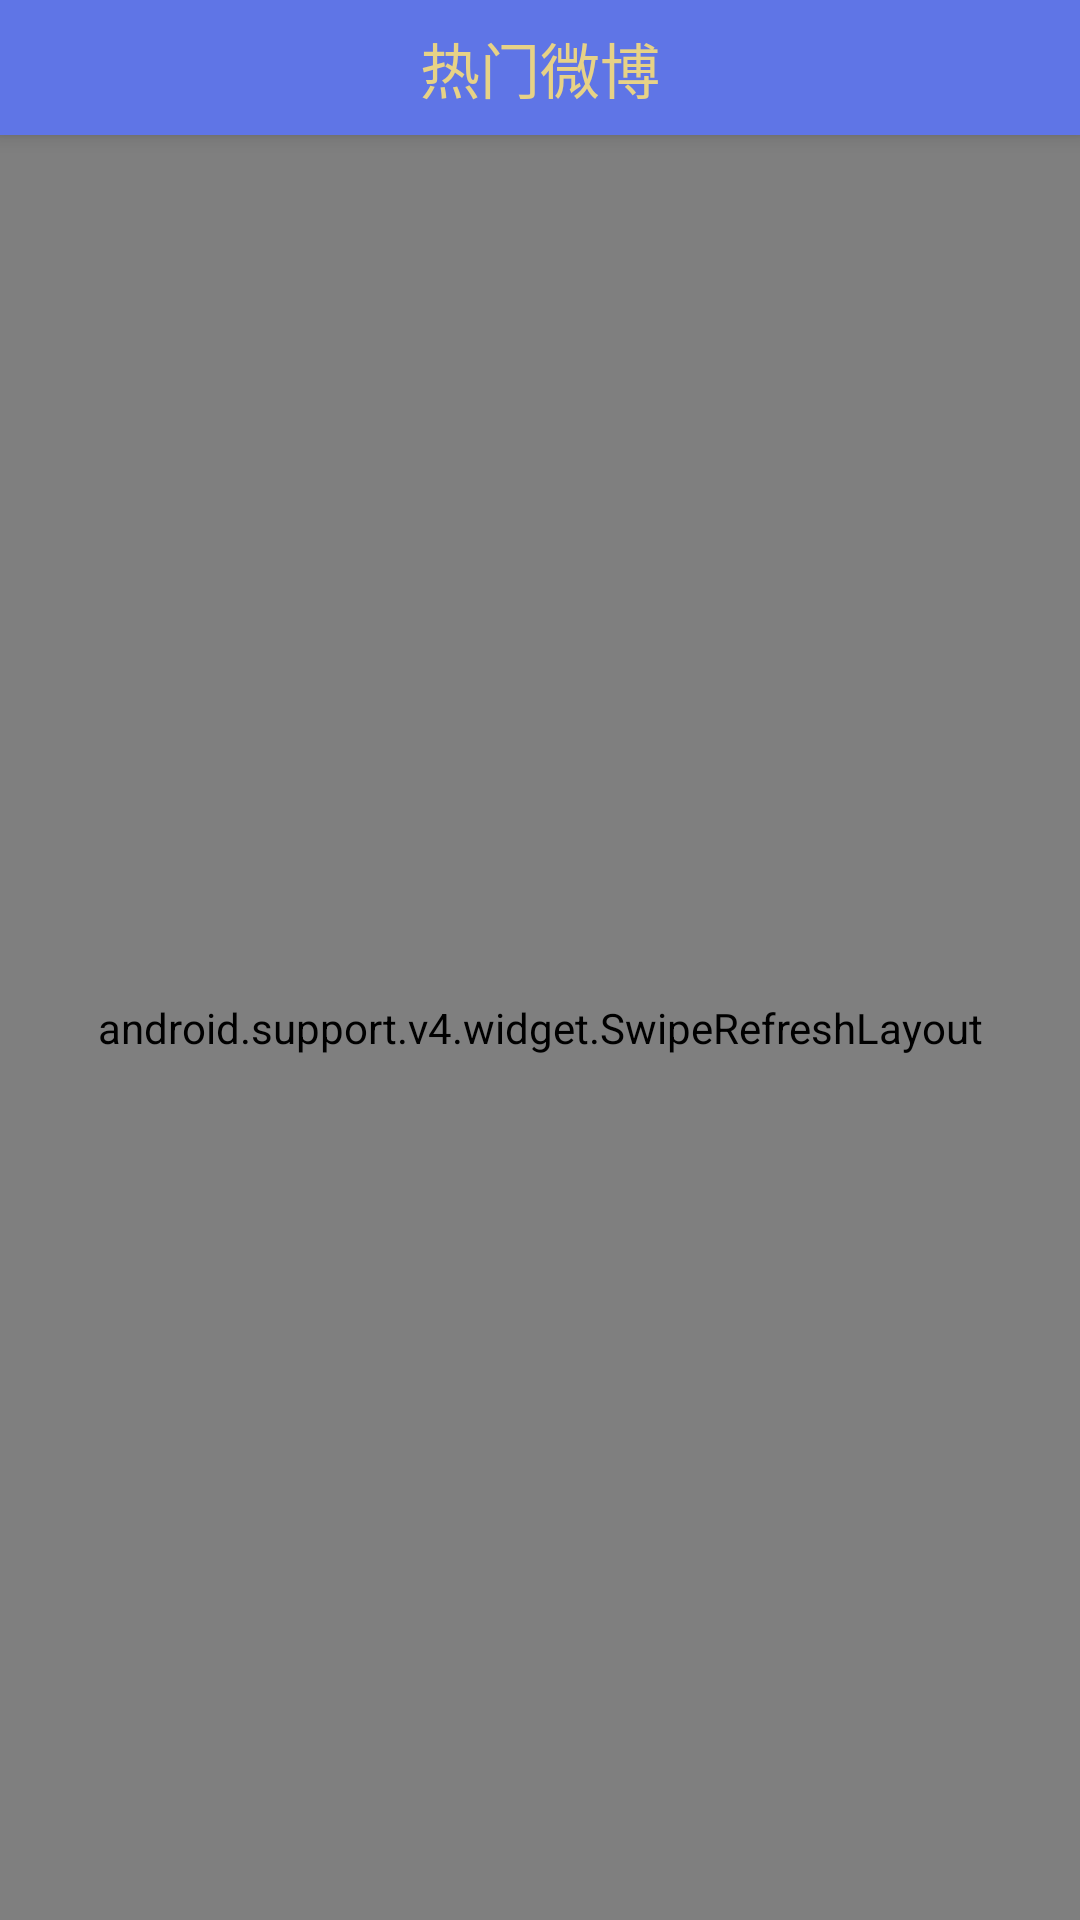

Android layout source for this screen:
<!-- AndroidManifest.xml: application theme AppTheme -->
<!-- res/layout/discover_popweibo_layout.xml -->
<?xml version="1.0" encoding="utf-8"?>
<android.support.design.widget.CoordinatorLayout xmlns:android="http://schemas.android.com/apk/res/android"
    android:layout_width="match_parent"
    android:layout_height="match_parent"
    xmlns:app="http://schemas.android.com/apk/res-auto"
    android:fitsSystemWindows="true">

    <android.support.design.widget.AppBarLayout
        android:layout_width="match_parent"
        android:layout_height="wrap_content">
        <include layout="@layout/toolbar_discover_popweibo"
            app:layout_scrollFlags="scroll|enterAlways|snap"/>
    </android.support.design.widget.AppBarLayout>

    <android.support.v4.widget.SwipeRefreshLayout xmlns:android="http://schemas.android.com/apk/res/android"
        android:id="@+id/base_swipe_refresh_widget"
        android:layout_width="match_parent"
        android:layout_height="match_parent"
        app:layout_behavior="@string/appbar_scrolling_view_behavior">
        <android.support.v7.widget.RecyclerView
            android:id="@+id/base_RecyclerView"
            android:layout_width="wrap_content"
            android:layout_height="wrap_content"
            android:scrollbars="vertical"
            />
    </android.support.v4.widget.SwipeRefreshLayout>

</android.support.design.widget.CoordinatorLayout>
<!-- res/layout/toolbar_discover_popweibo.xml (included above) -->
<?xml version="1.0" encoding="utf-8"?>
<RelativeLayout xmlns:android="http://schemas.android.com/apk/res/android"
    android:layout_width="match_parent"
    android:layout_height="45dp"
    android:background="@color/colorPrimary">
    <ImageView
        android:id="@+id/toolbar_back"
        android:layout_width="30dp"
        android:layout_height="30dp"
        android:layout_alignParentLeft="true"
        android:layout_centerVertical="true"
        android:layout_marginLeft="8dp"
        android:onClick="onArrorClick"
        android:scaleType="centerCrop"
        android:src="@drawable/navigationbar_back_auto" />

    <TextView
        android:id="@+id/toolbar_username"
        android:layout_width="wrap_content"
        android:layout_height="wrap_content"
        android:layout_centerInParent="true"
        android:layout_margin="8dp"
        android:gravity="center"
        android:text="热门微博"
        android:textColor="@color/colorAccent"
        android:textSize="20sp" />

    <ImageView
        android:id="@+id/toolbar_more"
        android:layout_width="30dp"
        android:layout_height="30dp"
        android:layout_alignParentRight="true"
        android:layout_centerVertical="true"
        android:layout_marginRight="8dp"
        android:src="@drawable/navigationbar_more_auto" />

</RelativeLayout>
<!-- resources referenced by this layout -->
<resources>
  <color name="colorAccent">#e7d286</color>
  <color name="colorPrimary">#5f75e6</color>
  <!-- drawable navigationbar_back_auto (drawable) -->
  <?xml version="1.0" encoding="utf-8"?>
  <selector xmlns:android="http://schemas.android.com/apk/res/android">
      <item android:drawable="@drawable/navigationbar_back_highlighted" android:state_pressed="true" />
      <item android:drawable="@drawable/navigationbar_back" />
  </selector>
  <!-- drawable navigationbar_more_auto (drawable) -->
  <?xml version="1.0" encoding="utf-8"?>
  <selector xmlns:android="http://schemas.android.com/apk/res/android">
      <item android:drawable="@drawable/navigationbar_more_highlighted" android:state_pressed="true" />
      <item android:drawable="@drawable/navigationbar_more" />
  </selector>
  <style name="AppTheme" parent="Theme.AppCompat.Light.NoActionBar">
          
          <item name="colorPrimary">@color/colorPrimary</item>
          <item name="colorPrimaryDark">@color/colorPrimaryDark</item>
          <item name="colorAccent">@color/colorAccent</item>
      </style>
  <color name="colorPrimaryDark">#5f75e6</color>
</resources>
